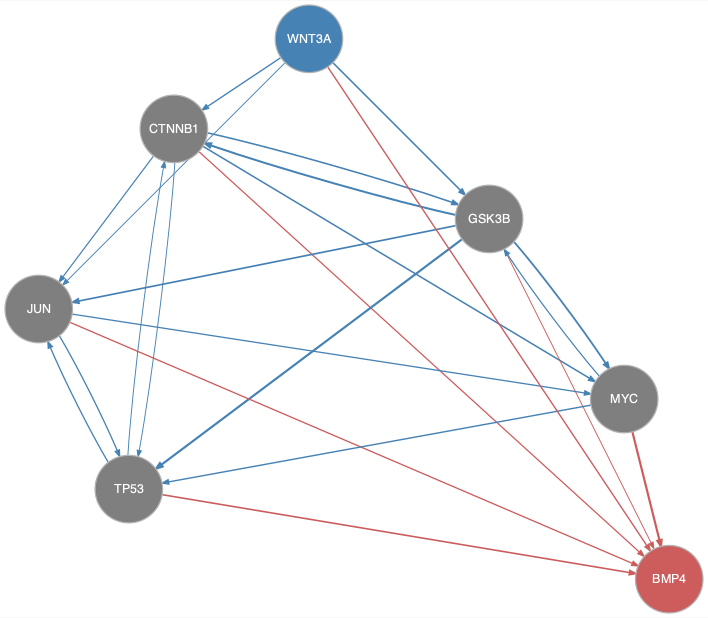

Data behind this chart, as committed beside it:
from	to
CTNNB1	GSK3B
CTNNB1	JUN
CTNNB1	MYC
CTNNB1	TP53
GSK3B	CTNNB1
GSK3B	JUN
GSK3B	MYC
GSK3B	TP53
JUN	MYC
JUN	TP53
MYC	GSK3B
MYC	TP53
TP53	CTNNB1
TP53	JUN
WNT3A	CTNNB1
WNT3A	GSK3B
WNT3A	JUN
CTNNB1	BMP4
GSK3B	BMP4
JUN	BMP4
MYC	BMP4
TP53	BMP4
WNT3A	BMP4
